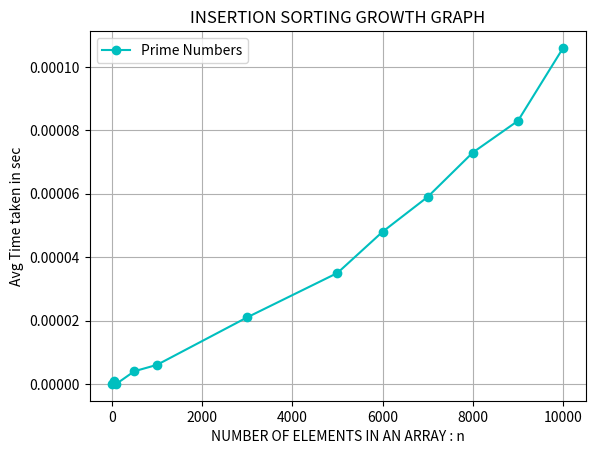

This figure's Python source:
# X AND Y VALUES ARE BASICALLY FROM MY COMPUTER RUN TIME FOR DIFFERENT VALUES OF N 
import matplotlib.pyplot as plt

# Sample data
x = [10, 50, 100,500,1000,3000,5000,6000,7000,8000,9000,10000]
y = [0.000000,0.000001,0.000000,0.000004,0.000006,0.000021,0.000035,0.000048,0.000059,0.000073,0.000083,0.000106]

# Create the plot
plt.plot(x, y, marker='o', linestyle='-', color='c', label='Prime Numbers')

# Add labels and title
plt.xlabel('NUMBER OF ELEMENTS IN AN ARRAY : n')
plt.ylabel('Avg Time taken in sec')
plt.title('INSERTION SORTING GROWTH GRAPH')
plt.legend()

# Show the plot
plt.grid(True)

plt.show()
